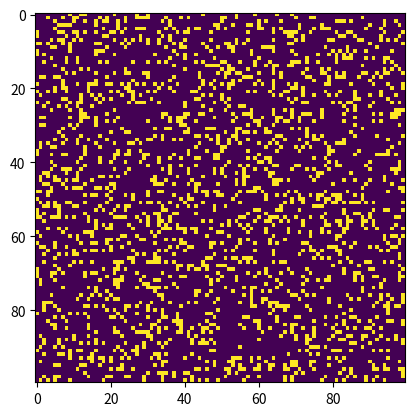

Recreate this plot in Python.
# Python code to implement Conway's Game Of Life
import argparse
import numpy as np
import matplotlib.pyplot as plt
import matplotlib.animation as animation

# setting up the values for the grid
ON = 255
OFF = 0
vals = [ON, OFF]


def randomGrid(N):
    """returns a grid of NxN random values"""
    return np.random.choice(vals, N*N, p=[0.2, 0.8]).reshape(N, N)


def addGlider(i, j, grid):
    """adds a glider with top left cell at (i, j)"""
    glider = np.array([[0, 0, 255],
                       [255, 0, 255],
                       [0, 255, 255]])
    grid[i:i+3, j:j+3] = glider


def addGosperGliderGun(i, j, grid):
    """adds a Gosper Glider Gun with top left
    cell at (i, j)"""
    gun = np.zeros(11*38).reshape(11, 38)

    gun[5][1] = gun[5][2] = 255
    gun[6][1] = gun[6][2] = 255

    gun[3][13] = gun[3][14] = 255
    gun[4][12] = gun[4][16] = 255
    gun[5][11] = gun[5][17] = 255
    gun[6][11] = gun[6][15] = gun[6][17] = gun[6][18] = 255
    gun[7][11] = gun[7][17] = 255
    gun[8][12] = gun[8][16] = 255
    gun[9][13] = gun[9][14] = 255

    gun[1][25] = 255
    gun[2][23] = gun[2][25] = 255
    gun[3][21] = gun[3][22] = 255
    gun[4][21] = gun[4][22] = 255
    gun[5][21] = gun[5][22] = 255
    gun[6][23] = gun[6][25] = 255
    gun[7][25] = 255

    gun[3][35] = gun[3][36] = 255
    gun[4][35] = gun[4][36] = 255

    grid[i:i+11, j:j+38] = gun


def update(frameNum, img, grid, N):

    # copy grid since we require 8 neighbors
    # for calculation and we go line by line
    newGrid = grid.copy()
    for i in range(N):
        for j in range(N):

            # compute 8-neghbor sum
            # using toroidal boundary conditions - x and y wrap around
            # so that the simulaton takes place on a toroidal surface.
            total = int((grid[i, (j-1) % N] + grid[i, (j+1) % N] +
                         grid[(i-1) % N, j] + grid[(i+1) % N, j] +
                         grid[(i-1) % N, (j-1) % N] + grid[(i-1) % N, (j+1) % N] +
                         grid[(i+1) % N, (j-1) % N] + grid[(i+1) % N, (j+1) % N])/255)

            # apply Conway's rules
            if grid[i, j] == ON:
                if (total < 2) or (total > 3):
                    newGrid[i, j] = OFF
            else:
                if total == 3:
                    newGrid[i, j] = ON

    # update data
    img.set_data(newGrid)
    grid[:] = newGrid[:]
    return img,

# main() function


def main():

    # Command line args are in sys.argv[1], sys.argv[2] ..
    # sys.argv[0] is the script name itself and can be ignored
    # parse arguments
    parser = argparse.ArgumentParser(
        description="Runs Conway's Game of Life simulation.")

    # add arguments
    parser.add_argument('--grid-size', dest='N', required=False)
    parser.add_argument('--mov-file', dest='movfile', required=False)
    parser.add_argument('--interval', dest='interval', required=False)
    parser.add_argument('--glider', action='store_true', required=False)
    parser.add_argument('--gosper', action='store_true', required=False)
    args = parser.parse_args()

    # set grid size
    N = 100
    if args.N and int(args.N) > 8:
        N = int(args.N)

    # set animation update interval
    updateInterval = 50
    if args.interval:
        updateInterval = int(args.interval)

    # declare grid
    grid = np.array([])

    # check if "glider" demo flag is specified
    if args.glider:
        grid = np.zeros(N*N).reshape(N, N)
        addGlider(1, 1, grid)
    elif args.gosper:
        grid = np.zeros(N*N).reshape(N, N)
        addGosperGliderGun(10, 10, grid)

    else:  # populate grid with random on/off -
        # more off than on
        grid = randomGrid(N)

    # set up animation
    fig, ax = plt.subplots()
    img = ax.imshow(grid, interpolation='nearest')
    ani = animation.FuncAnimation(fig, update, fargs=(img, grid, N, ),
                                  frames=10,
                                  interval=updateInterval,
                                  save_count=50)

    # # of frames?
    # set output file
    if args.movfile:
        ani.save(args.movfile, fps=30, extra_args=['-vcodec', 'libx264'])

    plt.show()


# call main
if __name__ == '__main__':
    main()
